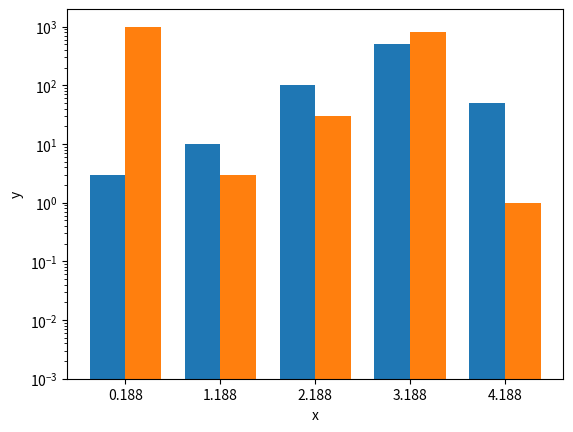

Write Python code to recreate this figure.
"""
=======
Log Bar
=======

Plotting a bar chart with a logarithmic y-axis.
"""
import matplotlib.pyplot as plt
import numpy as np

data = ((3, 1000), (10, 3), (100, 30), (500, 800), (50, 1))

dim = len(data[0])
w = 0.75
dimw = w / dim

fig, ax = plt.subplots()
x = np.arange(len(data))
for i in range(len(data[0])):
    y = [d[i] for d in data]
    b = ax.bar(x + i * dimw, y, dimw, bottom=0.001)

# ax.set_xticks(x + dimw / 2, labels=map(str, x))
ax.set_xticks(x + dimw / 2)
ax.set_yscale('log')

ax.set_xlabel('x')
ax.set_ylabel('y')

plt.show()
